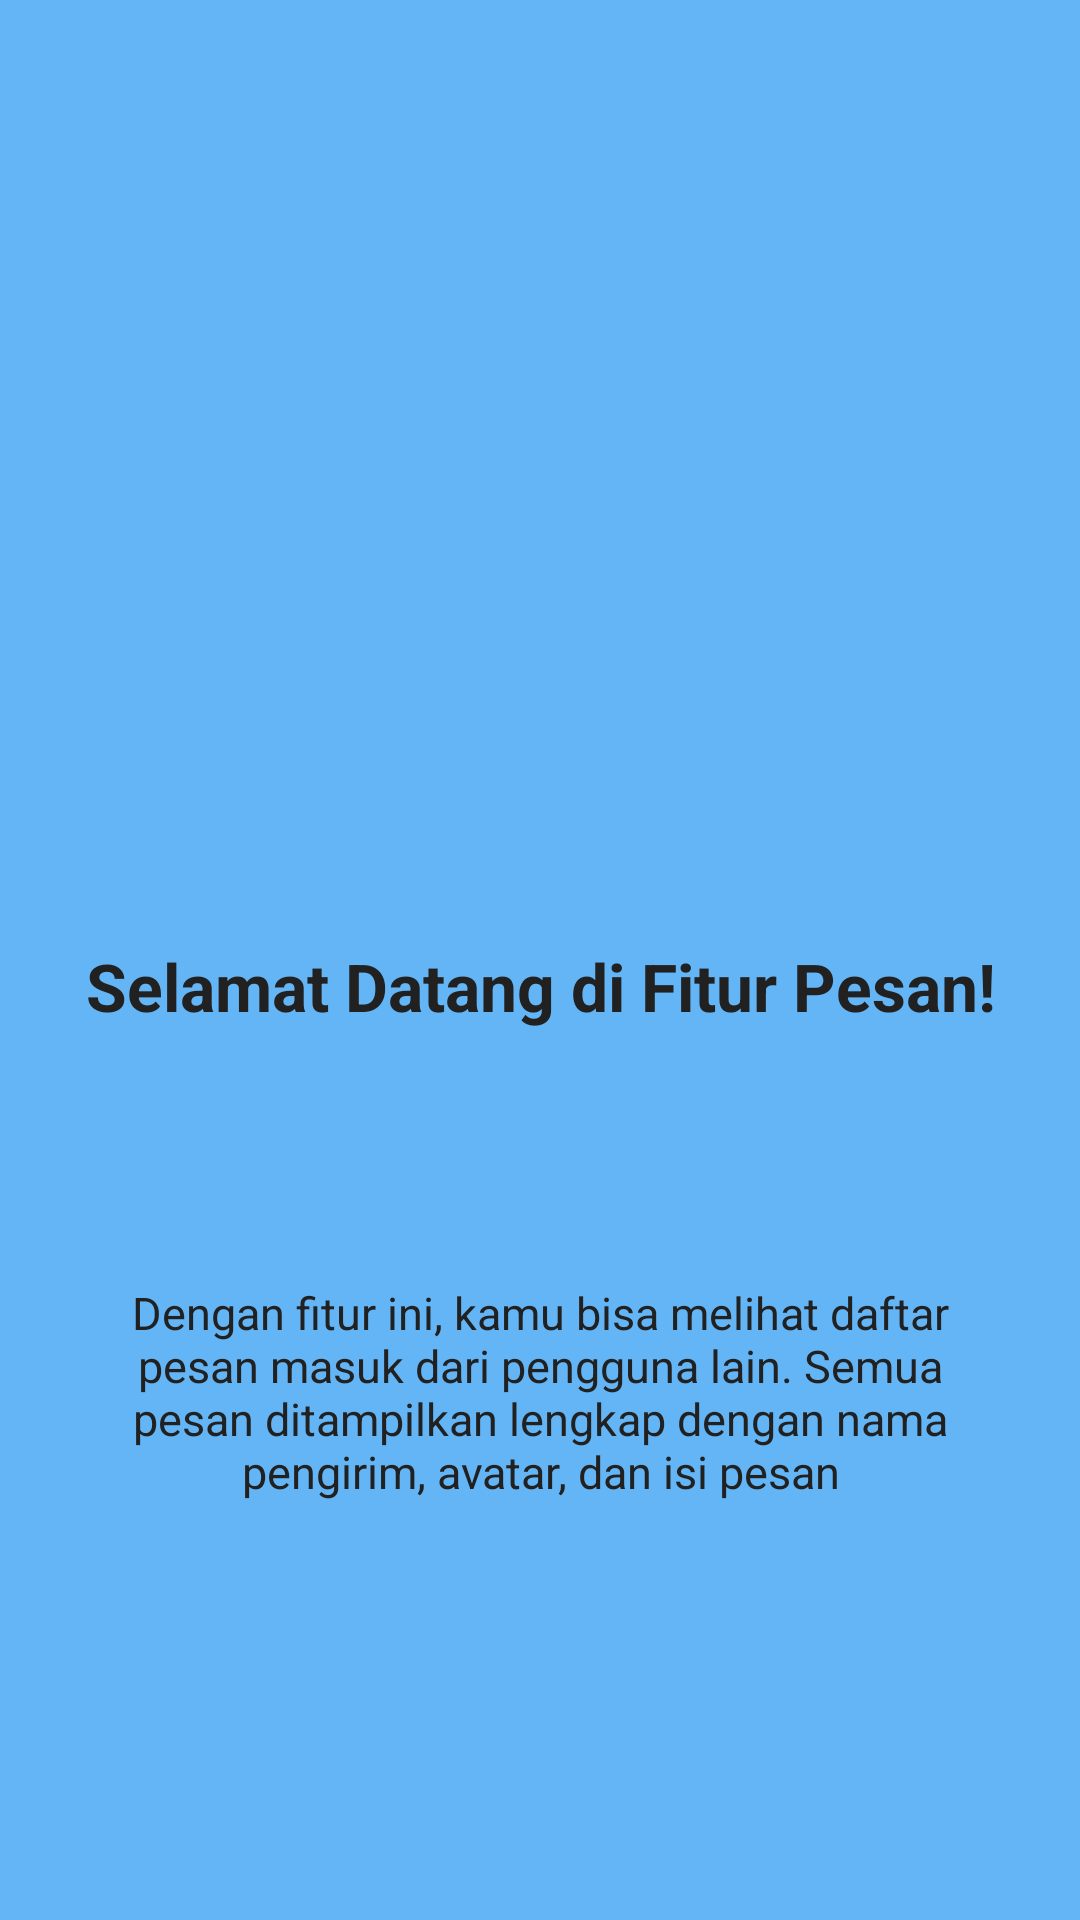

Layout XML and referenced resources for this Android screen:
<!-- AndroidManifest.xml: application theme Theme.AzraApps -->
<!-- res/layout/fragment_tutorial1.xml -->
<?xml version="1.0" encoding="utf-8"?>
<androidx.constraintlayout.widget.ConstraintLayout
    xmlns:android="http://schemas.android.com/apk/res/android"
    xmlns:app="http://schemas.android.com/apk/res-auto"
    android:layout_width="match_parent"
    android:layout_height="match_parent"
    android:background="#64B5F6"
    android:padding="24dp">

    <ImageView
        android:id="@+id/imgLogo1"
        android:layout_width="90dp"
        android:layout_height="90dp"
        android:layout_marginTop="148dp"
        android:contentDescription="Logo Tutorial 1"
        android:background="@drawable/ic_launcher_background"
        android:src="@drawable/ic_launcher_foreground"
        app:layout_constraintEnd_toEndOf="parent"
        app:layout_constraintStart_toStartOf="parent"
        app:layout_constraintTop_toTopOf="parent" />

    <TextView
        android:id="@+id/tvTitle1"
        android:layout_width="0dp"
        android:layout_height="wrap_content"
        android:layout_marginTop="52dp"
        android:text="Selamat Datang di Fitur Pesan!"
        android:textAlignment="center"
        android:textColor="#212121"
        android:textSize="22sp"
        android:textStyle="bold"
        app:layout_constraintEnd_toEndOf="parent"
        app:layout_constraintStart_toStartOf="parent"
        app:layout_constraintTop_toBottomOf="@id/imgLogo1" />

    <TextView
        android:id="@+id/tvDesc1"
        android:layout_width="0dp"
        android:layout_height="wrap_content"
        android:layout_marginTop="84dp"
        android:text="Dengan fitur ini, kamu bisa melihat daftar pesan masuk dari pengguna lain. Semua pesan ditampilkan lengkap dengan nama pengirim, avatar, dan isi pesan"
        android:textAlignment="center"
        android:textColor="#212121"
        android:textSize="15sp"
        app:layout_constraintEnd_toEndOf="parent"
        app:layout_constraintStart_toStartOf="parent"
        app:layout_constraintTop_toBottomOf="@id/tvTitle1" />

</androidx.constraintlayout.widget.ConstraintLayout>
<!-- resources referenced by this layout -->
<resources>
  <style name="Theme.AzraApps" parent="Base.Theme.AzraApps" />
  <style name="Base.Theme.AzraApps" parent="Theme.Material3.DayNight.NoActionBar">
          
          
      </style>
</resources>
